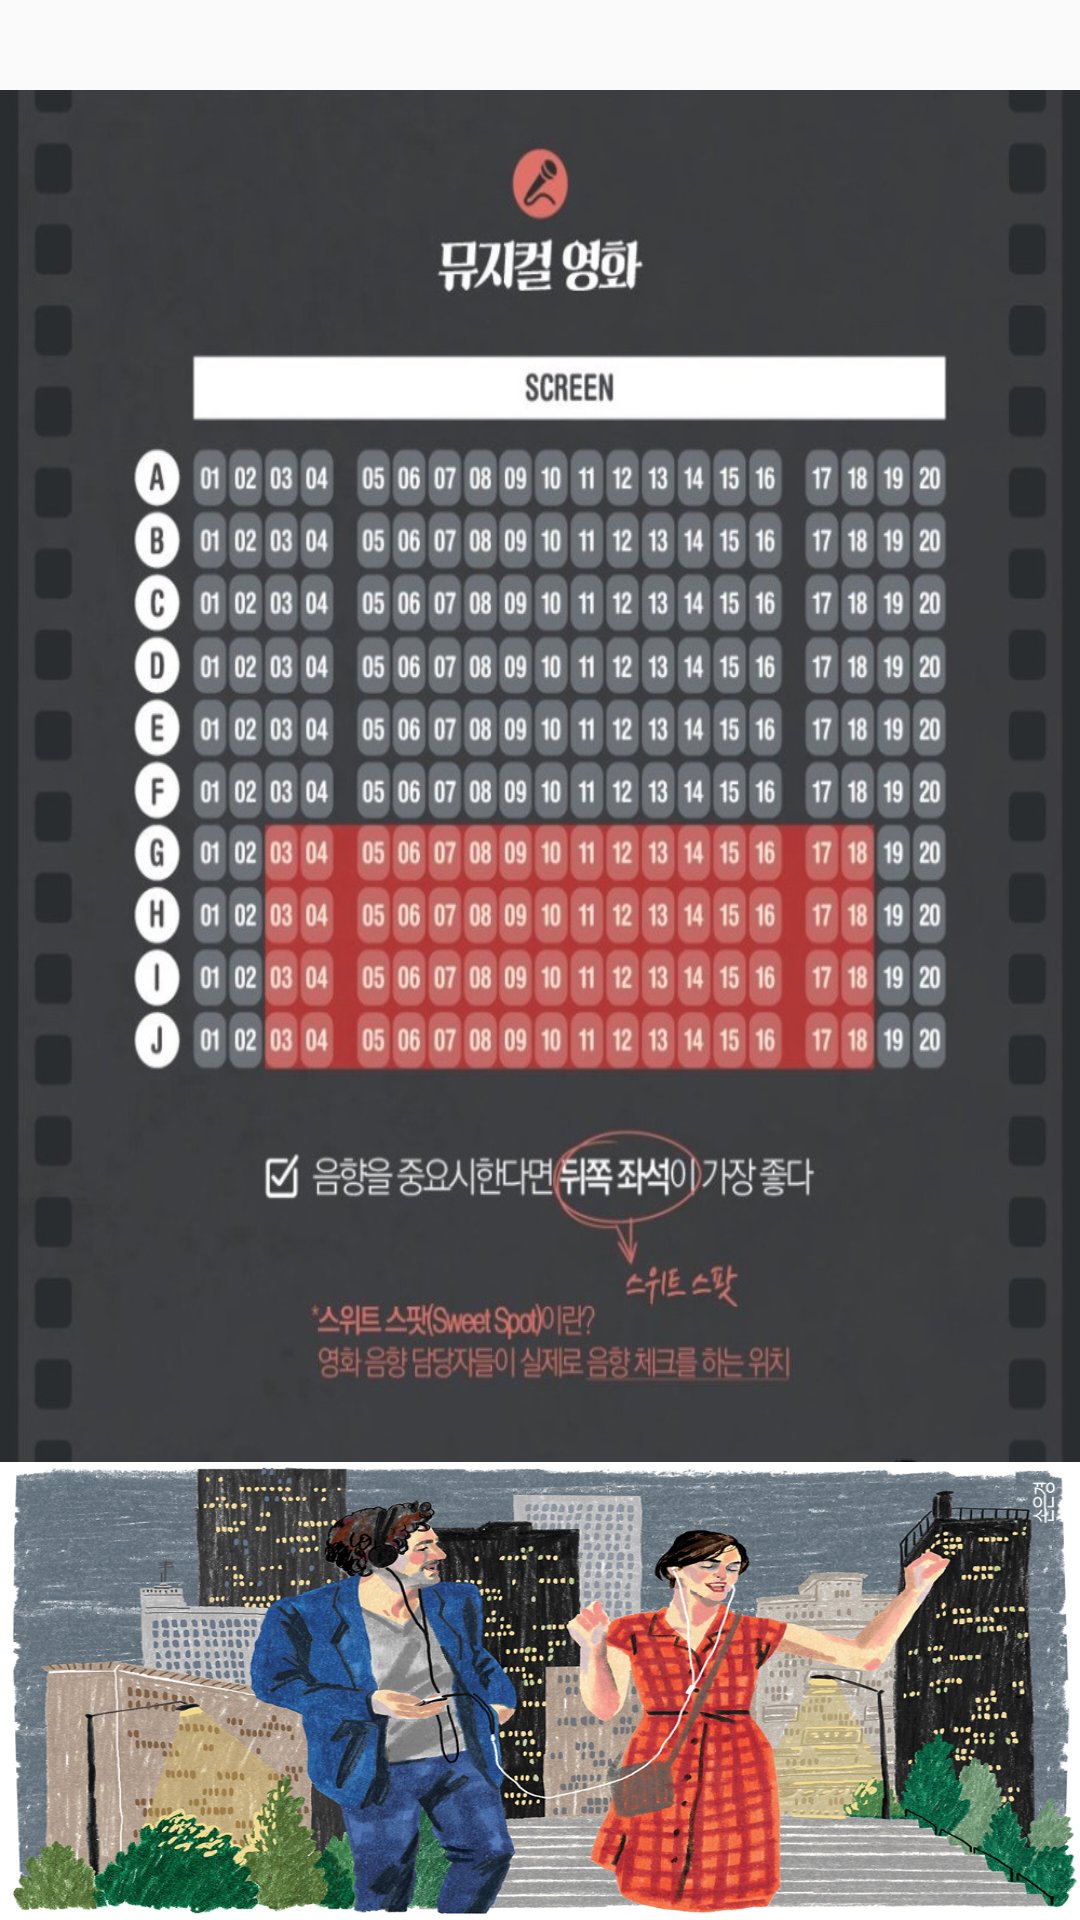

This screen was rendered from an Android layout file. Write that file and the resources it references.
<!-- AndroidManifest.xml: application theme AppTheme -->
<!-- res/layout/dialog3.xml -->
<?xml version="1.0" encoding="utf-8"?>
<LinearLayout xmlns:android="http://schemas.android.com/apk/res/android"
    android:orientation="vertical" android:layout_width="match_parent"
    android:layout_height="match_parent">
    <LinearLayout
        android:layout_width="match_parent"
        android:layout_height="30dp">
        <ImageButton
            android:id="@+id/btn1"
            android:layout_width="wrap_content"
            android:layout_height="wrap_content"
            android:scaleType="fitCenter"
            android:src="@drawable/back"
            android:background="#CC6763"/>
    </LinearLayout>

    <LinearLayout
        android:layout_width="match_parent"
        android:layout_height="0dp"
        android:layout_weight="3">
        <ImageView
            android:layout_width="match_parent"
            android:layout_height="match_parent"
            android:src="@drawable/z3"
            android:scaleType="fitXY"/>
    </LinearLayout>

    <LinearLayout
        android:layout_width="match_parent"
        android:layout_height="0dp"
        android:layout_weight="1">
        <ImageView
            android:layout_width="match_parent"
            android:layout_height="match_parent"
            android:src="@drawable/nn"
            android:scaleType="fitXY"/>
    </LinearLayout>


</LinearLayout>
<!-- resources referenced by this layout -->
<resources>
  <!-- drawable nn: jpg bitmap (drawable, 678081 bytes) -->
  <!-- drawable z3: jpg bitmap (drawable, 132664 bytes) -->
  <style name="AppTheme" parent="Theme.AppCompat.Light.NoActionBar">
          
          <item name="colorPrimary">@color/colorPrimary</item>
          <item name="colorPrimaryDark">@color/colorPrimaryDark</item>
          <item name="colorAccent">@color/colorAccent</item>
          <item name="colorControlHighlight">#A274FF</item>
      </style>
  <!-- not gathered from this repository: default colours our renderer supplied (Android Studio template values) -->
  <color name="colorPrimary">#FF6200EE</color>
  <color name="colorPrimaryDark">#FF3700B3</color>
  <color name="colorAccent">#FF03DAC5</color>
</resources>
